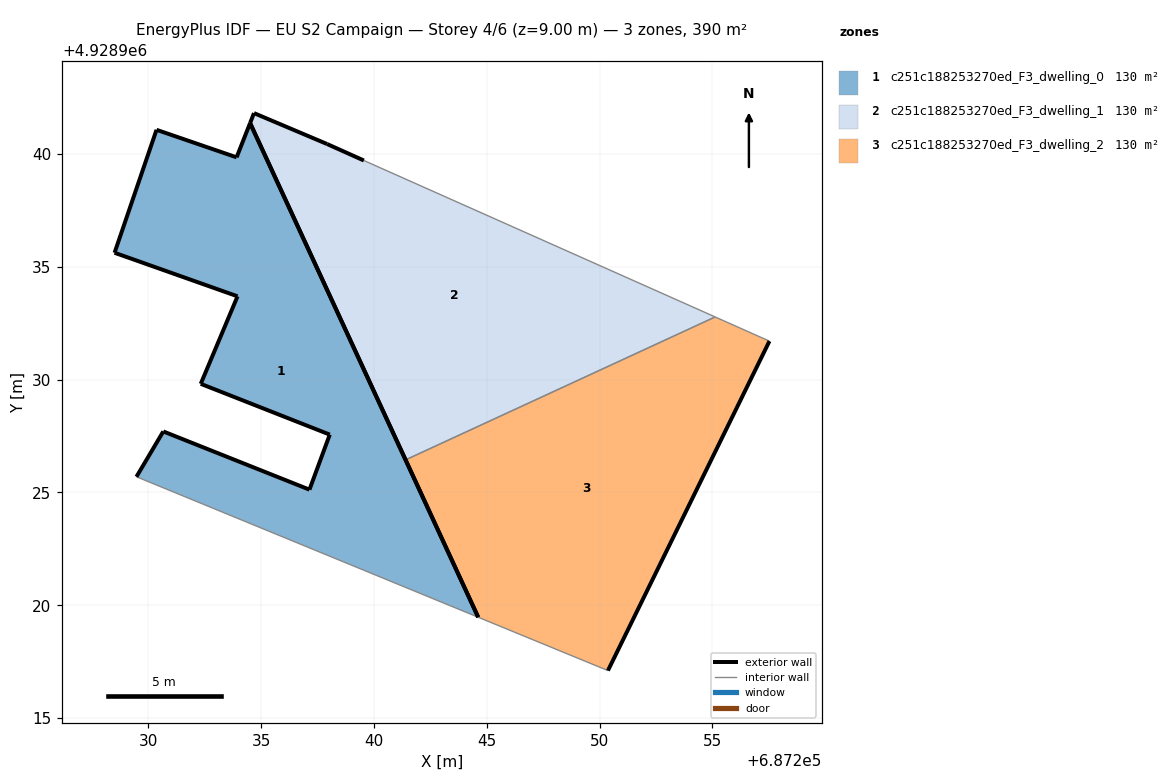
=== STOREY PLAN SPEC (per zone: floor XY polygon, exterior-wall plan segments, windows/doors) ===
zone 1: c251c188253270ed_F3_dwelling_0  (130.2 m²)
  floor: (687244.62, 4928919.47) (687234.51, 4928941.38) (687233.91, 4928939.86) (687230.36, 4928941.08) (687228.50, 4928935.63) (687233.95, 4928933.70) (687232.32, 4928929.82) (687238.04, 4928927.57) (687237.14, 4928925.13) (687230.66, 4928927.71) (687229.47, 4928925.70)
  exterior wall: (687237.14, 4928925.13) – (687238.04, 4928927.57)  [2.6 m]
  exterior wall: (687238.04, 4928927.57) – (687232.32, 4928929.82)  [6.1 m]
  exterior wall: (687232.32, 4928929.82) – (687233.95, 4928933.70)  [4.2 m]
  exterior wall: (687233.95, 4928933.70) – (687228.50, 4928935.63)  [5.8 m]
  exterior wall: (687228.50, 4928935.63) – (687230.36, 4928941.08)  [5.8 m]
  exterior wall: (687230.36, 4928941.08) – (687233.91, 4928939.86)  [3.8 m]
  exterior wall: (687233.91, 4928939.86) – (687234.51, 4928941.38)  [1.6 m]
  exterior wall: (687234.51, 4928941.38) – (687244.62, 4928919.47)  [24.1 m]
  exterior wall: (687229.47, 4928925.70) – (687230.66, 4928927.71)  [2.3 m]
  exterior wall: (687230.66, 4928927.71) – (687237.14, 4928925.13)  [7.0 m]
  interior walls: 1
zone 2: c251c188253270ed_F3_dwelling_1  (130.2 m²)
  floor: (687255.13, 4928932.78) (687239.55, 4928939.72) (687237.92, 4928940.45) (687234.68, 4928941.82) (687234.51, 4928941.38) (687241.40, 4928926.45)
  exterior wall: (687234.68, 4928941.82) – (687237.92, 4928940.45)  [3.5 m]
  exterior wall: (687237.92, 4928940.45) – (687239.55, 4928939.72)  [1.8 m]
  exterior wall: (687241.40, 4928926.45) – (687234.51, 4928941.38)  [16.4 m]
  exterior wall: (687234.51, 4928941.38) – (687234.68, 4928941.82)  [0.5 m]
  interior walls: 2
zone 3: c251c188253270ed_F3_dwelling_2  (130.2 m²)
  floor: (687250.37, 4928917.11) (687257.53, 4928931.71) (687255.13, 4928932.78) (687241.40, 4928926.45) (687244.62, 4928919.47)
  exterior wall: (687244.62, 4928919.47) – (687241.40, 4928926.45)  [7.7 m]
  exterior wall: (687257.53, 4928931.71) – (687250.37, 4928917.11)  [16.3 m]
  interior walls: 3

=== DERIVED (storey summary) ===
Building: EU S2 Campaign
Storey: 4 of 6  (floor level z = 9.00 m)
Storey gross floor area: 390.5 m²
Zones on this storey: 3
  - c251c188253270ed_F3_dwelling_0: floor 130.2 m²; exterior wall 63.3 m (189.9 m²); WWR 0.0%
  - c251c188253270ed_F3_dwelling_1: floor 130.2 m²; exterior wall 22.2 m (66.7 m²); WWR 0.0%
  - c251c188253270ed_F3_dwelling_2: floor 130.2 m²; exterior wall 23.9 m (71.8 m²); WWR 0.0%
Zone adjacency (shared interzone walls):
  - c251c188253270ed_F3_dwelling_1 ↔ c251c188253270ed_F3_dwelling_2